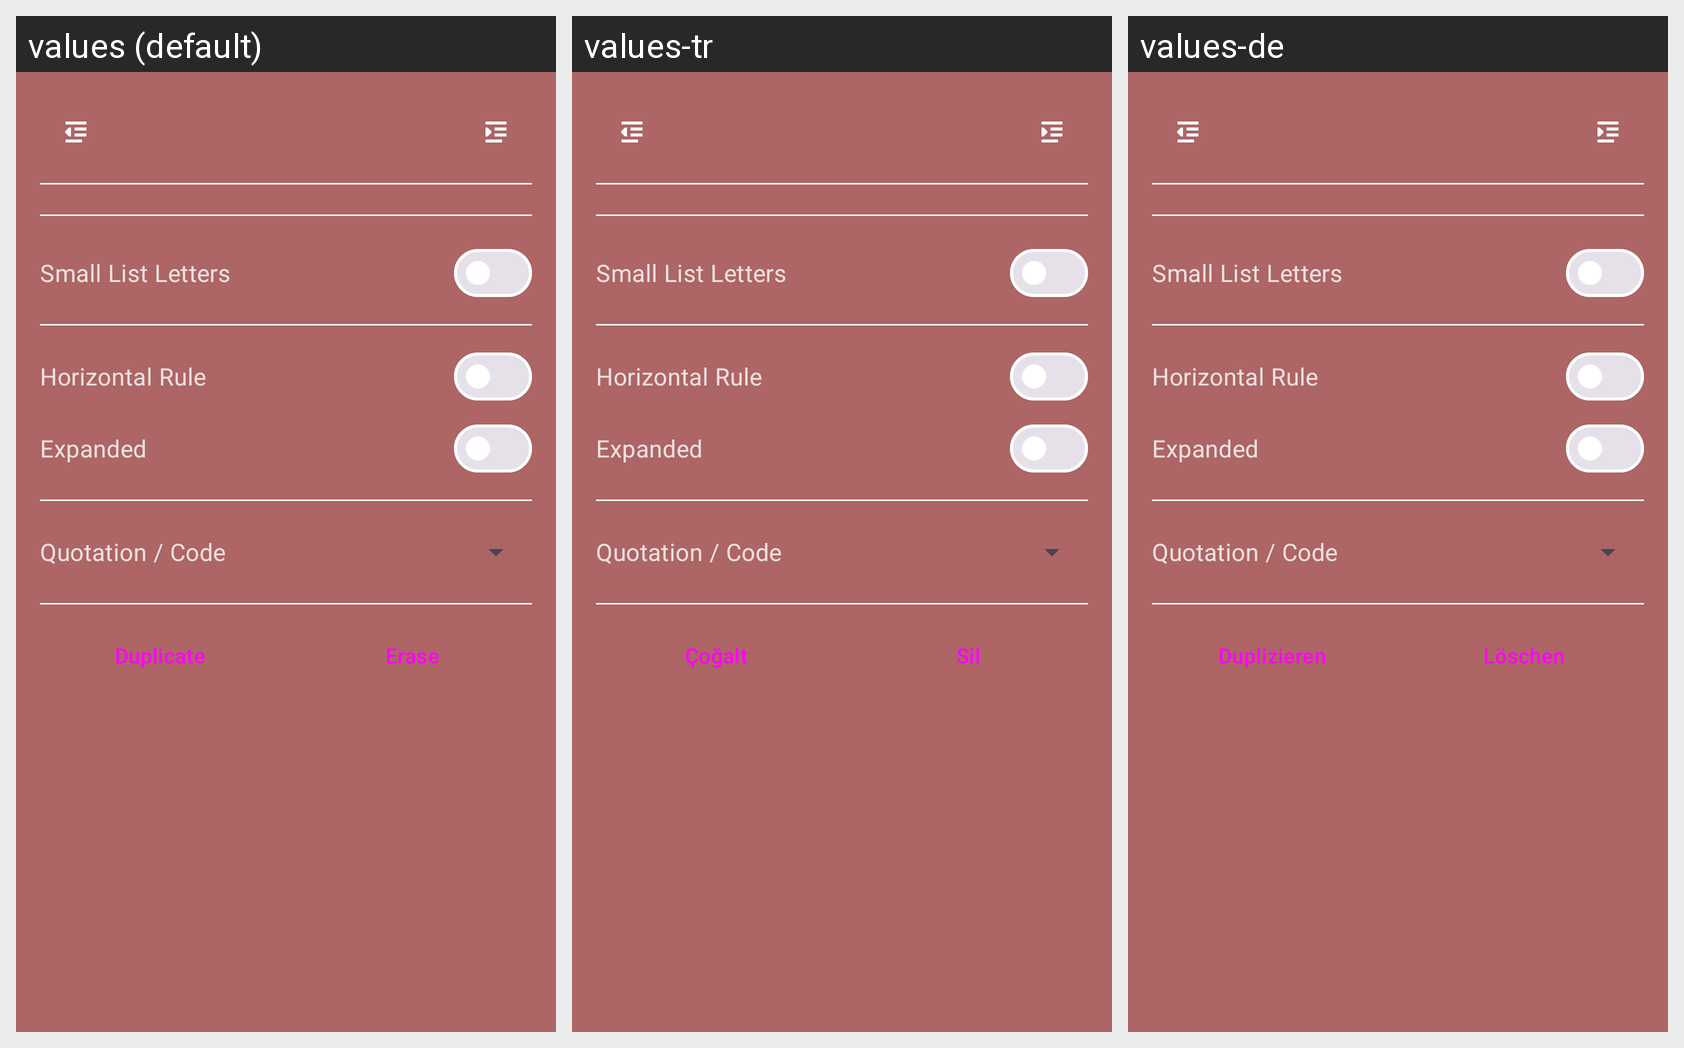

Translations of the strings shown on this Android screen, per locale in the grid:
Android screen res/layout/dialog_paragraph.xml rendered under 3 locales, left to right: values (default), values-tr, values-de. Device: Nexus 5 (rendered at 1080×1920; each locale shown at half size, 540×960, under a caption strip naming it); theme Theme.MaterialComponents.DayNight.NoActionBar.
Strings drawn on this screen, with the default value and each locale's value (text and hints the layout hard-codes, and strings that could not be matched under every locale, appear in the picture but are not listed):

duplicate_paragraphs
  values: Duplicate
  values-tr: Çoğalt
  values-de: Duplizieren

erase_paragraphs
  values: Erase
  values-tr: Sil
  values-de: Löschen
